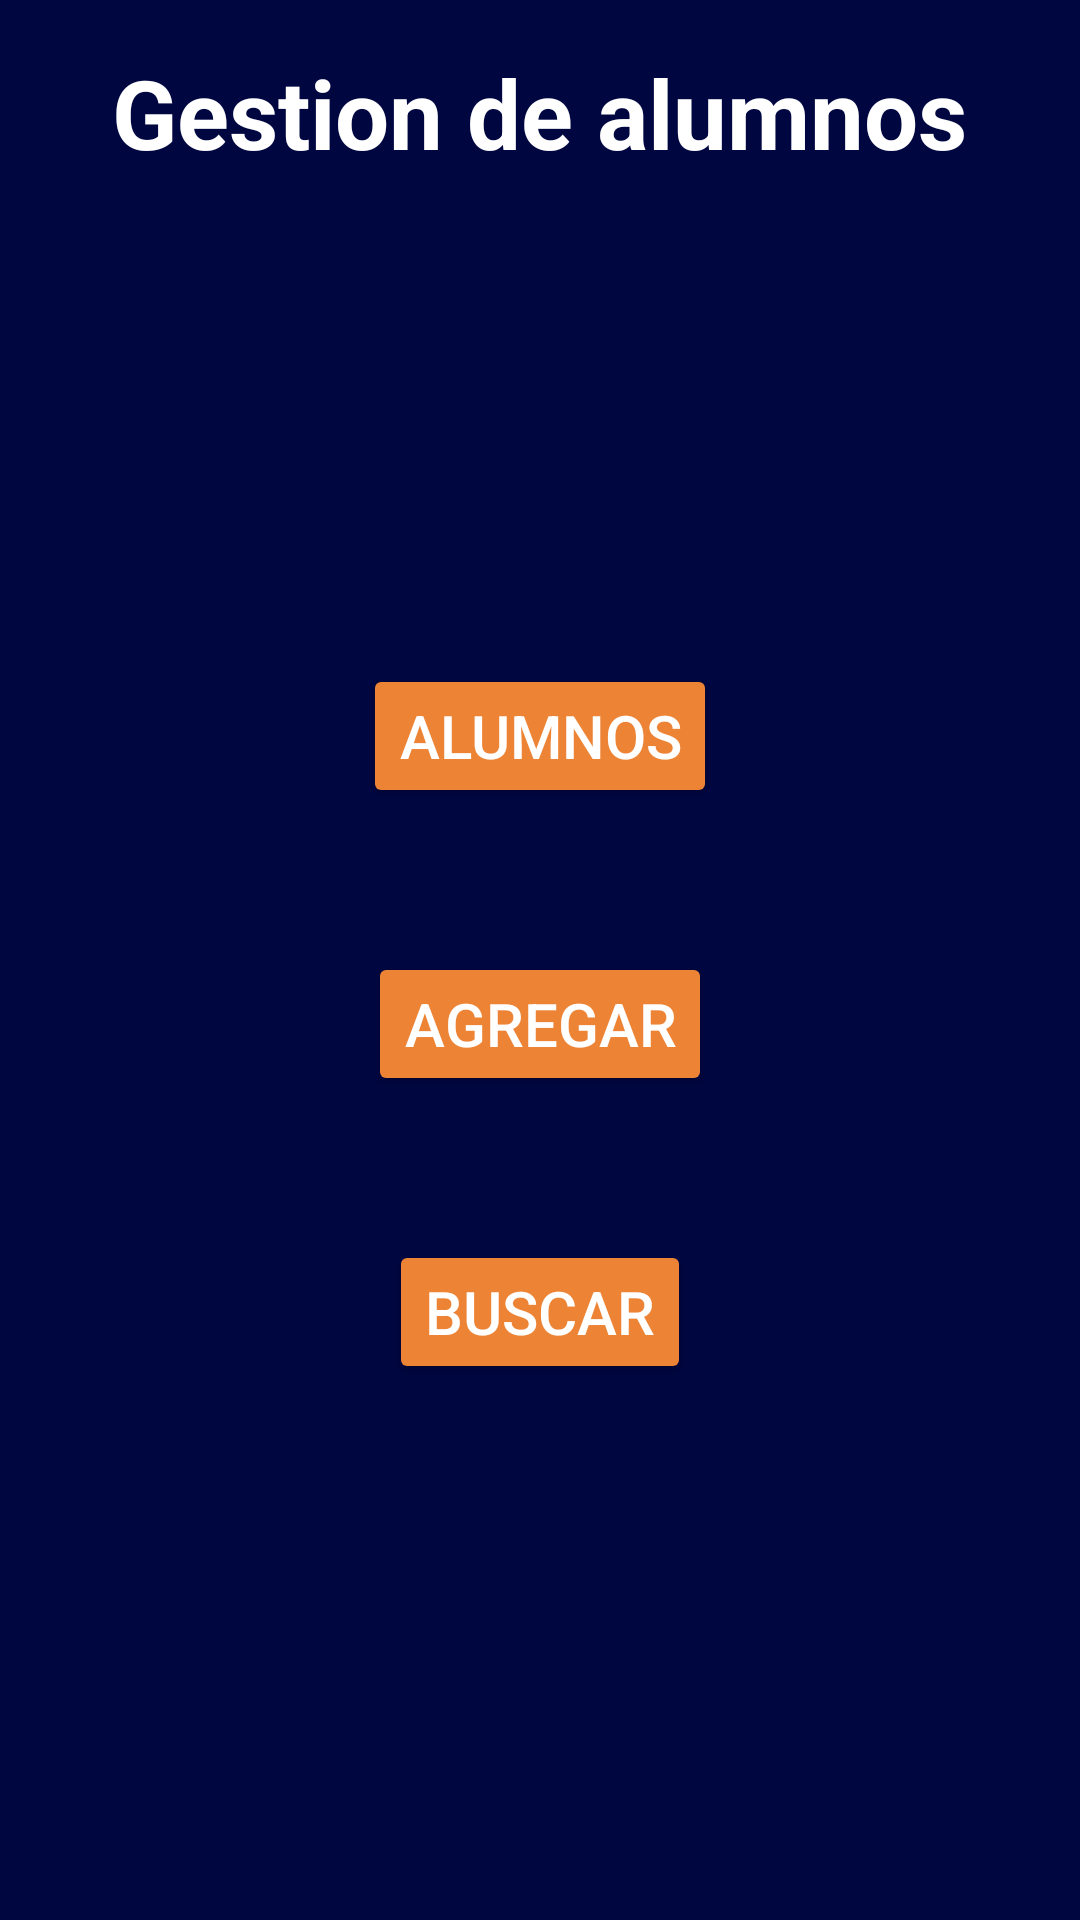

Android layout source for this screen:
<!-- AndroidManifest.xml: application theme Theme.GestionAlumnos -->
<!-- res/layout/activity_main.xml -->
<?xml version="1.0" encoding="utf-8"?>
<LinearLayout xmlns:android="http://schemas.android.com/apk/res/android"
    android:id="@+id/main"
    android:layout_width="match_parent"
    android:layout_height="match_parent"
    android:orientation="vertical"
    android:gravity="center"
    android:padding="16dp"
    style="@style/layouts">
    <TextView
        android:layout_width="wrap_content"
        android:layout_height="wrap_content"
        android:text="@string/title_main_activity"
        style="@style/text_title"
        />
    <LinearLayout
        android:layout_width="match_parent"
        android:layout_height="match_parent"
        android:orientation="vertical"
        android:gravity="center"
        >
        <Button
            android:id="@+id/student_btn"
            style="@style/btn_primary"
            android:layout_width="wrap_content"
            android:layout_height="wrap_content"
            android:text="@string/student_btn"
            />
        <Button
            android:id="@+id/add_student_btn"
            style="@style/btn_primary"
            android:layout_width="wrap_content"
            android:layout_height="wrap_content"
            android:text="@string/add_student_btn"
            android:layout_marginTop="48dp"
            />



        <Button
            android:id="@+id/search_student_btn"
            style="@style/btn_primary"
            android:layout_width="wrap_content"
            android:layout_height="wrap_content"
            android:text="@string/search__student_btn"
            android:layout_marginTop="48dp"/>
    </LinearLayout>

</LinearLayout>
<!-- resources referenced by this layout -->
<resources>
  <string name="add_student_btn">Agregar</string>
  <string name="search__student_btn">Buscar</string>
  <string name="student_btn">Alumnos</string>
  <string name="title_main_activity">Gestion de alumnos</string>
  <style name="btn_primary">
          <item name="android:textSize">@dimen/btn_text_size</item>
          <item name="android:backgroundTint">@color/bg_btn</item>
          <item name="android:textColor">@color/text_color_1</item>
      </style>
  <style name="layouts">
          <item name="android:background">@color/app_bg</item>
      </style>
  <style name="text_title" parent="text_normal">
          <item name="android:textSize">@dimen/text_size_title</item>
          <item name="android:textStyle">bold</item>
      </style>
  <style name="Theme.GestionAlumnos" parent="Base.Theme.GestionAlumnos" />
  <dimen name="btn_text_size">20sp</dimen>
  <color name="bg_btn">#ED8334</color>
  <color name="text_color_1">#FFFFFF</color>
  <color name="app_bg">#000640</color>
  <style name="text_normal">
          <item name="android:textColor">@color/text_color_1</item>
          <item name="android:textSize">@dimen/text_size_normal</item>
      </style>
  <dimen name="text_size_title">32sp</dimen>
  <style name="Base.Theme.GestionAlumnos" parent="Theme.Material3.DayNight.NoActionBar">
          
          
      </style>
  <dimen name="text_size_normal">18sp</dimen>
</resources>
